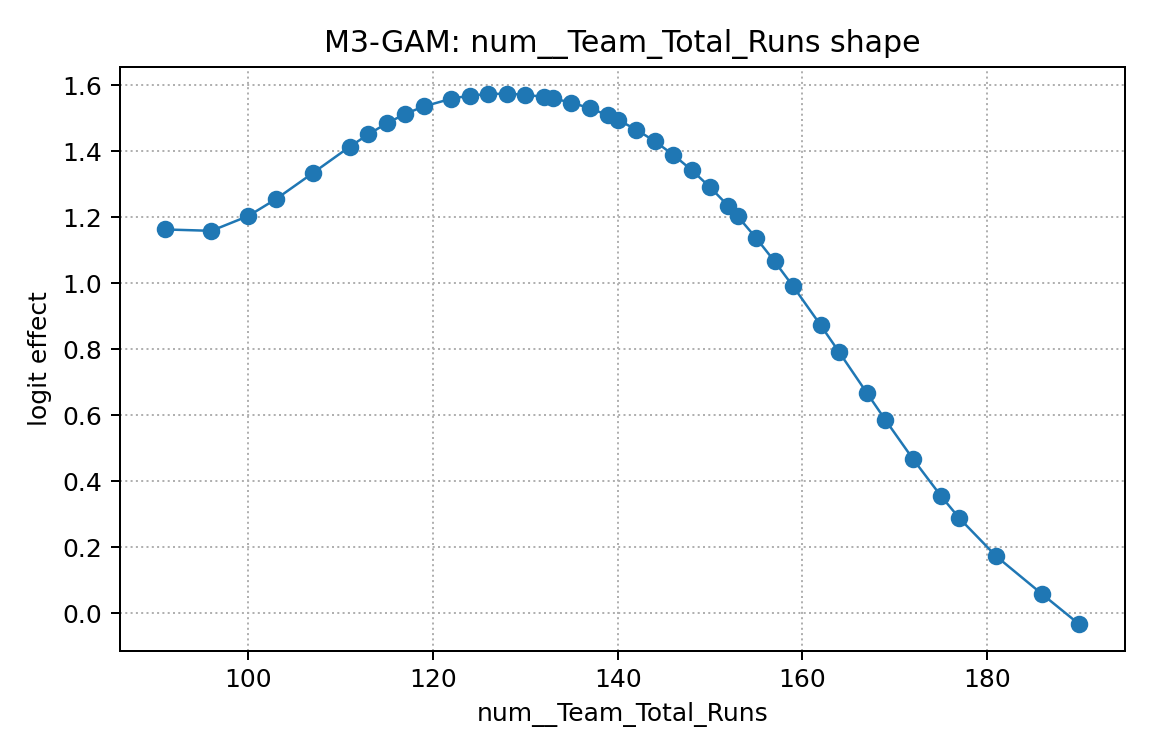

The data file committed next to this chart (first rows):
x, effect
91.0, 1.163
96.0, 1.158
100.0, 1.203
103.0, 1.255
107.0, 1.334
111.0, 1.414
113.0, 1.451
115.0, 1.484
117.0, 1.512
119.0, 1.535
122.0, 1.559
124.0, 1.568
126.0, 1.573
128.0, 1.574
130.0, 1.571
132.0, 1.564
133.0, 1.559
135.0, 1.547
137.0, 1.53
139.0, 1.508
140.0, 1.495
142.0, 1.465
144.0, 1.43
146.0, 1.389
148.0, 1.343
150.0, 1.291
152.0, 1.233
153.0, 1.202
155.0, 1.137
157.0, 1.066
159.0, 0.9906
162.0, 0.8722
164.0, 0.7907
167.0, 0.6674
169.0, 0.5858
172.0, 0.4671
175.0, 0.3562
177.0, 0.2886
181.0, 0.1732
186.0, 0.05788
190.0, -0.03295
